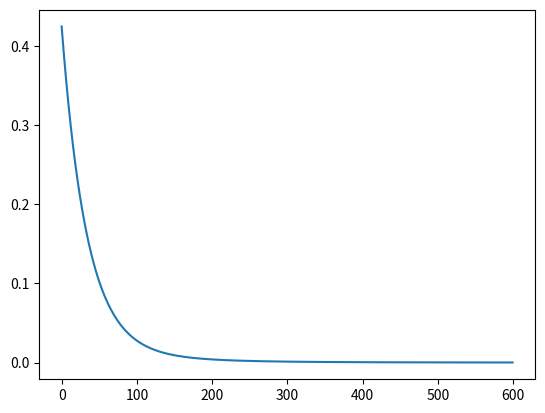

Here is the Python script that generated this plot:
"""
	Linear Regression with Gradient Descent
"""

import matplotlib.pyplot as plt
import numpy as np

N = 10		# number of samples
D = 2 + 1	# dimensionality of data + 1(for bias)

# Data
X = np.zeros((N,D))
X[:,0] = 1
X[:5,1] = 1
X[5:,2] = 1
Y = np.array( [0]*5 + [1]*5 )

W = np.random.randn(D) / np.sqrt(D)  # Gaussian distributed initial weights with mean: 0 & variance: D
etha = 0.001 # Learning rate
costs = []

for i in range(600):
    delta = (X.dot(W)-Y)
    W -= etha * X.T.dot(delta)
    costs.append( delta.dot(delta)/N )

print( "Cost: {}".format(costs[-1]) )
plt.plot(costs)
plt.show()
